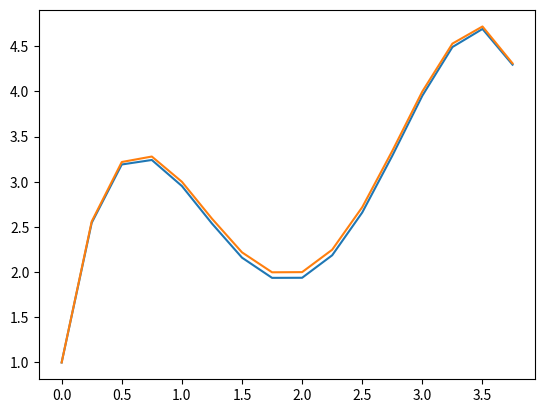

This chart was generated by the following Python code:

import matplotlib.pyplot as plt

def function(x):
    return (-0.5)*x**4 + 4*x**3 -10*x**2 + 8.5*x + 1 
    
def phi(x):
    return -2*x**3 + 12*x**2 - 20*x + 8.5

y0 = 1

def y(h, mini, maxi):
    y2 = y0
    n = int((maxi - mini)/h)
    solutions_app = []
    true = []
    x = []
    for i in range(n):
        solutions_app.append(y2)
        add = function(i*h)
        true.append(add)
        x.append(i*h)
        k1 = phi(i*h)
        k2 = phi(i*h + (0.5)*h)
        y2 = y2 + k2*h
        error = (abs((add - y2)/add)) 
        print(error)
    return solutions_app, true, x

out = y(0.25, 0, 4)

plt.plot(out[2], out[0])
plt.plot(out[2], out[1])


